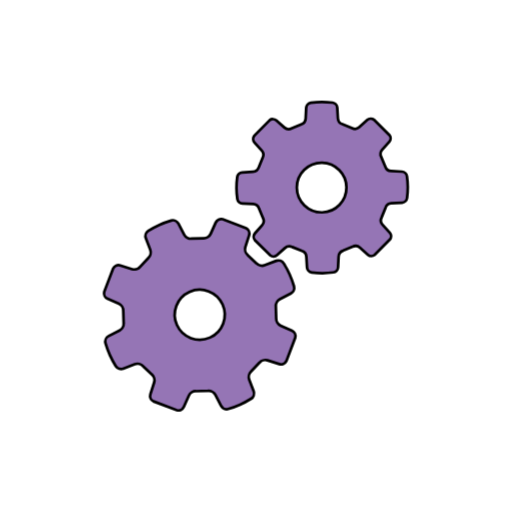
t = 0.00 s
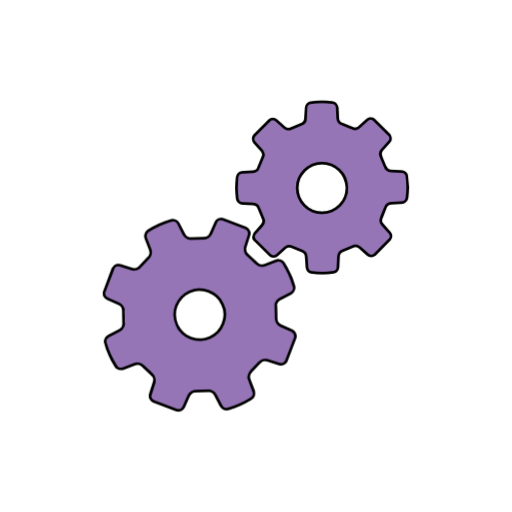
t = 0.75 s
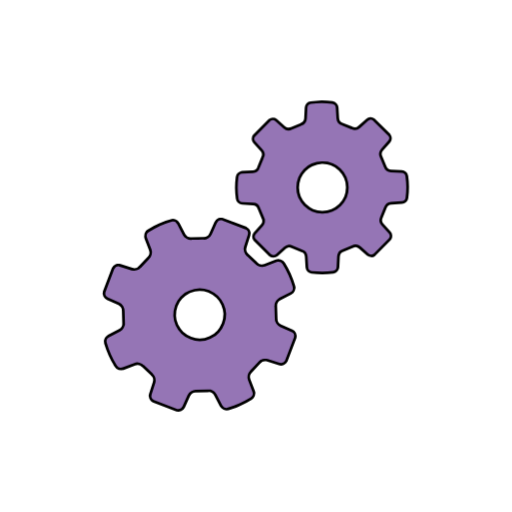
t = 1.50 s
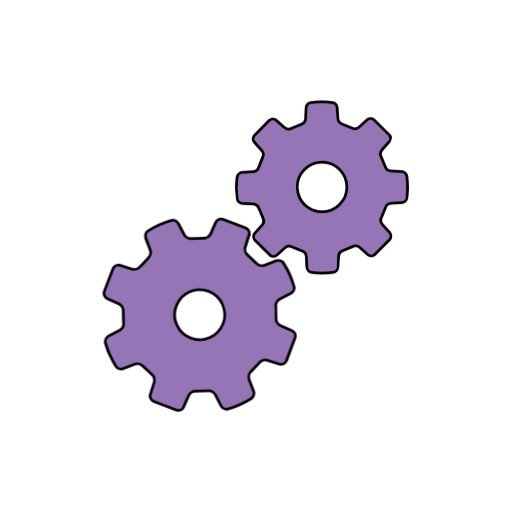
t = 2.25 s

The animated SVG that drew these frames (rendered in a browser with its animation timeline set to each time). Animation: 4 CSS @keyframes rules; one cycle of 3.00 s, repeats indefinitely.

<svg xmlns="http://www.w3.org/2000/svg" viewBox="-25 -25 150 150" style="will-change:transform" stroke="#000" stroke-width=".8" fill="#9575b5"><style>@-webkit-keyframes animateGearOne{0%{-webkit-transform:rotate(0deg);transform:rotate(0deg)}to{-webkit-transform:rotate(360deg);transform:rotate(360deg)}}@keyframes animateGearOne{0%{-webkit-transform:rotate(0deg);transform:rotate(0deg)}to{-webkit-transform:rotate(360deg);transform:rotate(360deg)}}@-webkit-keyframes animateGearTwo{0%{-webkit-transform:rotate(0deg);transform:rotate(0deg)}to{-webkit-transform:rotate(-360deg);transform:rotate(-360deg)}}@keyframes animateGearTwo{0%{-webkit-transform:rotate(0deg);transform:rotate(0deg)}to{-webkit-transform:rotate(-360deg);transform:rotate(-360deg)}}</style><path d="M58.097 52.127c-.431-.7-1.415-1.028-2.181-.732l-3.392 1.302c-.768.295-1.847.04-2.407-.565l-2.55-2.408c-.64-.518-.957-1.584-.706-2.367l1.104-3.46c.248-.782-.153-1.716-.891-2.075l-6.85-2.607c-.792-.224-1.712.21-2.047.96l-1.475 3.32c-.333.75-1.277 1.335-2.1 1.296l-3.508.108c-.816.08-1.795-.45-2.173-1.18l-1.668-3.227c-.375-.731-1.329-1.138-2.117-.906 0 0-1.85.547-3.454 1.267-1.606.72-3.244 1.74-3.244 1.74-.699.435-1.028 1.416-.735 2.184l1.307 3.392c.294.767.041 1.85-.564 2.406l-2.412 2.548c-.517.639-1.584.957-2.365.707l-3.46-1.104c-.782-.25-1.716.15-2.076.892l-2.607 6.85c-.222.792.21 1.71.96 2.045l3.32 1.474c.75.333 1.335 1.28 1.297 2.1l.106 3.508c.083.817-.448 1.796-1.178 2.173l-3.229 1.669c-.729.375-1.136 1.33-.904 2.119 0 0 .548 1.849 1.268 3.451.719 1.607 1.74 3.247 1.74 3.247.434.697 1.416 1.027 2.183.73l3.392-1.302c.767-.296 1.85-.04 2.406.563l2.552 2.411c.638.515.955 1.582.706 2.365l-1.104 3.46c-.251.784.15 1.718.89 2.077l6.85 2.608c.794.222 1.713-.211 2.046-.962l1.474-3.318c.335-.751 1.28-1.337 2.101-1.3l3.508-.104c.818-.084 1.795.449 2.173 1.18l1.665 3.23c.378.73 1.332 1.138 2.12.904 0 0 1.848-.548 3.454-1.268 1.605-.72 3.245-1.74 3.245-1.74.698-.434 1.027-1.416.733-2.185l-1.303-3.388c-.297-.768-.042-1.851.562-2.407l2.411-2.553c.521-.636 1.581-.955 2.365-.705l3.46 1.105c.784.25 1.719-.15 2.08-.889l2.604-6.852c.224-.79-.209-1.712-.96-2.047L57.2 70.396c-.751-.338-1.335-1.283-1.3-2.105l-.103-3.505c-.082-.82.449-1.799 1.18-2.173l3.227-1.668c.732-.375 1.139-1.332.906-2.117 0 0-.547-1.852-1.268-3.458-.724-1.606-1.746-3.243-1.746-3.243zm-21.593 21.75a7.33 7.33 0 0 1-9.691-3.686A7.33 7.33 0 0 1 30.5 60.5a7.33 7.33 0 0 1 9.69 3.689 7.328 7.328 0 0 1-3.686 9.688z" style="-webkit-transform-origin:33.505px 67.195px 0;-ms-transform-origin:33.505px 67.195px 0;transform-origin:33.505px 67.195px 0;-webkit-animation:animateGearOne 3s linear infinite;animation:animateGearOne 3s linear infinite"/><path d="M94.205 26.616c-.1-.707-.763-1.315-1.478-1.351l-3.154-.156c-.716-.035-1.488-.619-1.717-1.296L86.677 21c-.325-.637-.203-1.593.27-2.129l2.097-2.36c.474-.535.485-1.419.022-1.965l-4.528-4.48c-.55-.457-1.435-.436-1.962.043l-2.342 2.119c-.527.479-1.485.61-2.124.29l-2.825-1.149c-.679-.223-1.268-.987-1.311-1.703l-.189-3.15c-.044-.714-.657-1.373-1.366-1.465 0 0-1.664-.216-3.194-.208-1.53.007-3.19.242-3.19.242-.705.098-1.314.764-1.352 1.477l-.154 3.153c-.035.716-.619 1.486-1.295 1.715l-2.814 1.18c-.638.326-1.595.204-2.129-.272l-2.36-2.093c-.533-.476-1.419-.484-1.965-.024l-4.482 4.528c-.453.55-.434 1.436.044 1.963l2.116 2.34c.483.53.613 1.489.295 2.125l-1.151 2.828c-.222.677-.99 1.269-1.7 1.311l-3.154.188c-.712.044-1.37.659-1.462 1.366 0 0-.217 1.665-.21 3.194.008 1.528.242 3.19.242 3.19.099.706.763 1.315 1.477 1.35l3.155.157c.713.034 1.485.618 1.716 1.294l1.177 2.814c.324.636.204 1.594-.27 2.128l-2.096 2.361c-.475.535-.484 1.419-.024 1.965l4.53 4.481c.55.456 1.434.437 1.962-.043l2.342-2.118c.528-.48 1.484-.61 2.123-.293l2.826 1.15c.68.223 1.268.989 1.314 1.702l.188 3.151c.043.715.657 1.372 1.366 1.465 0 0 1.662.215 3.192.207 1.529-.006 3.191-.24 3.191-.24.708-.099 1.317-.765 1.35-1.48l.157-3.15c.035-.715.618-1.487 1.296-1.717l2.813-1.178c.636-.324 1.595-.204 2.128.27l2.363 2.095c.533.474 1.417.484 1.963.023l4.481-4.528c.456-.55.437-1.433-.043-1.962l-2.118-2.341c-.481-.53-.611-1.487-.293-2.125l1.149-2.827c.222-.678.99-1.27 1.699-1.311l3.156-.19c.712-.042 1.37-.658 1.463-1.367 0 0 .214-1.662.209-3.192-.007-1.527-.241-3.189-.241-3.189zM69.391 37.203a7.27 7.27 0 1 1-.072-14.537 7.27 7.27 0 0 1 .072 14.537z" style="-webkit-transform-origin:69.35px 29.93px 0;-ms-transform-origin:69.35px 29.93px 0;transform-origin:69.35px 29.93px 0;-webkit-animation:animateGearTwo 3s linear infinite;animation:animateGearTwo 3s linear infinite"/></svg>